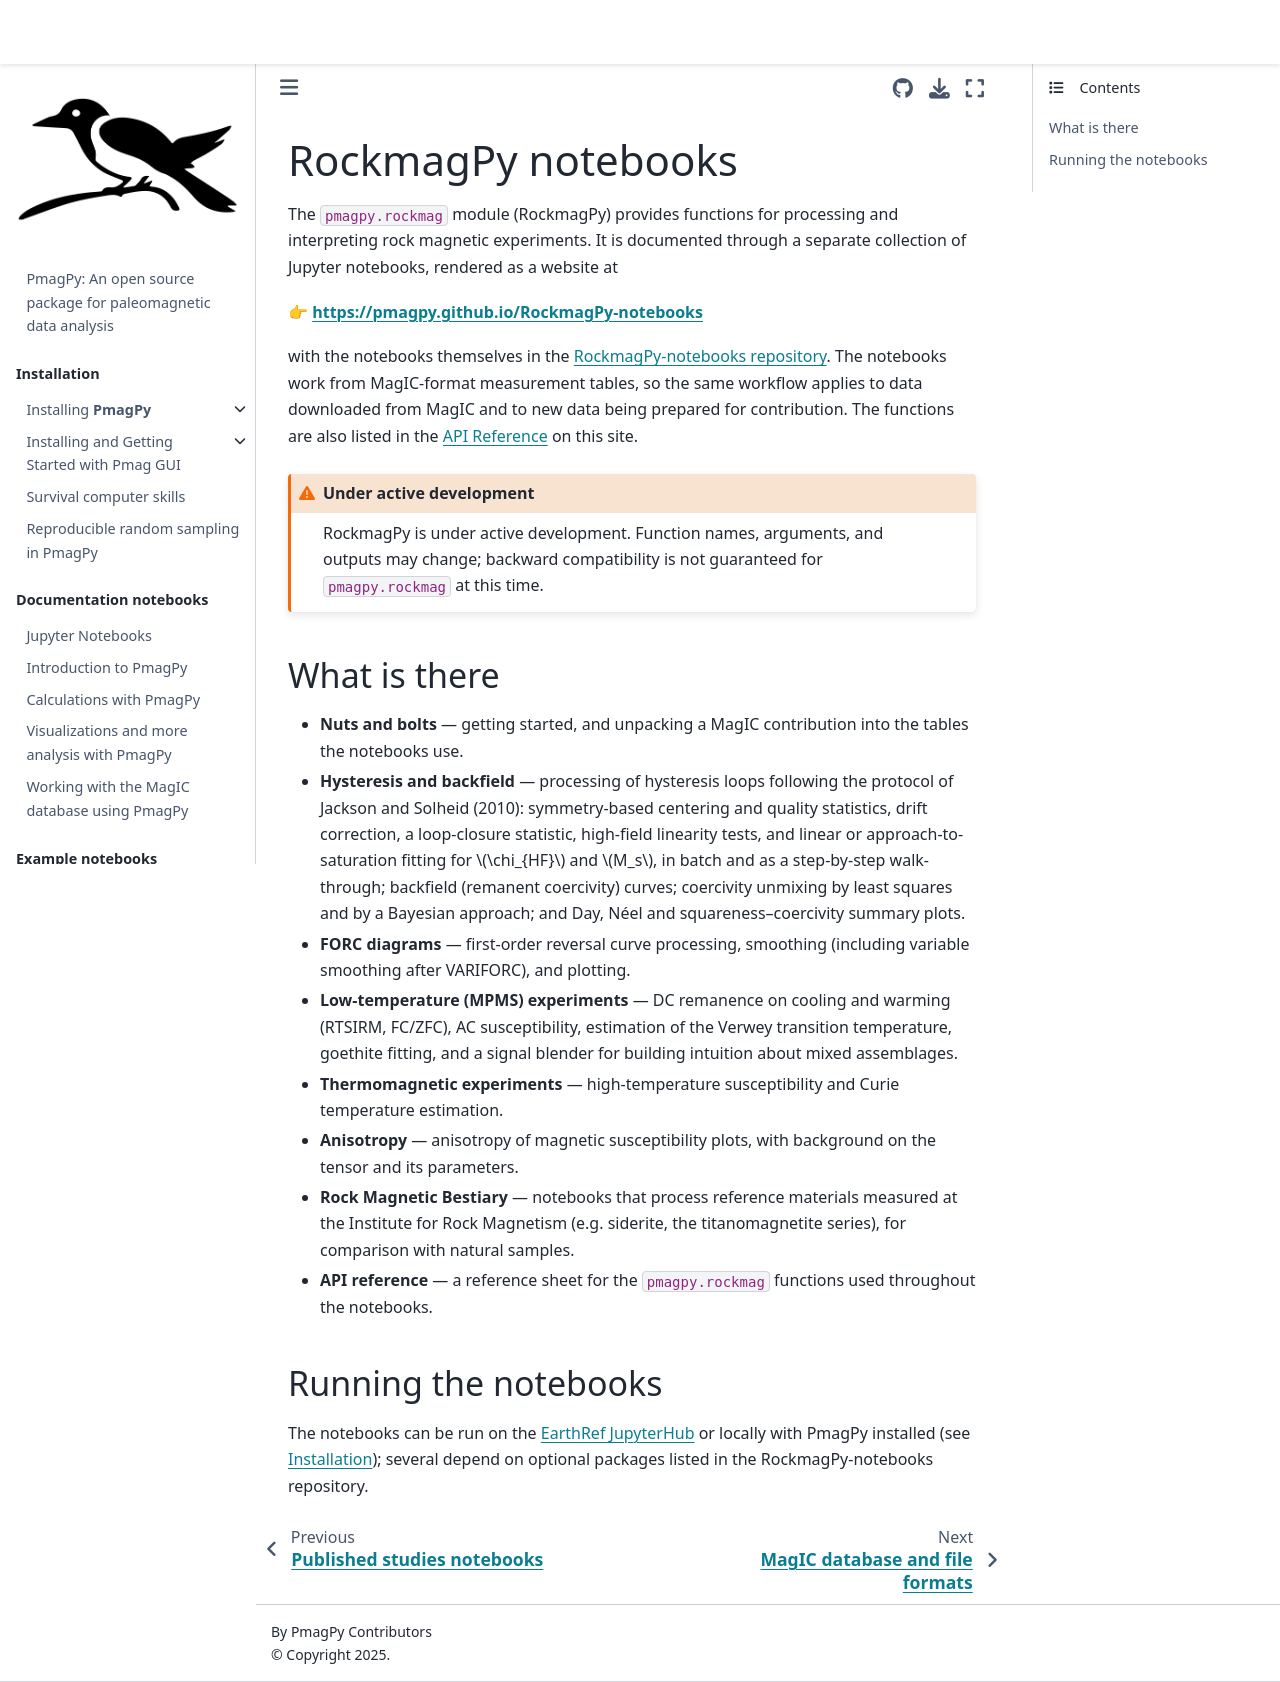

repository: PmagPy/PmagPy-docs · page: rockmagpy/rockmagpy_notebooks.html · generator: jekyll

# RockmagPy notebooks

The `pmagpy.rockmag` module (RockmagPy) provides functions for processing and interpreting rock magnetic experiments. It is documented through a separate collection of Jupyter notebooks, rendered as a website at

👉 **https://pmagpy.github.io/RockmagPy-notebooks**

with the notebooks themselves in the [RockmagPy-notebooks repository](https://github.com/PmagPy/RockmagPy-notebooks). The notebooks work from MagIC-format measurement tables, so the same workflow applies to data downloaded from MagIC and to new data being prepared for contribution. The functions are also listed in the [API Reference](../api/api) on this site.

```{admonition} Under active development
:class: warning
RockmagPy is under active development. Function names, arguments, and outputs may change; backward compatibility is not guaranteed for `pmagpy.rockmag` at this time.
```

## What is there

- **Nuts and bolts** — getting started, and unpacking a MagIC contribution into the tables the notebooks use.
- **Hysteresis and backfield** — processing of hysteresis loops following the protocol of Jackson and Solheid (2010): symmetry-based centering and quality statistics, drift correction, a loop-closure statistic, high-field linearity tests, and linear or approach-to-saturation fitting for $\chi_{HF}$ and $M_s$, in batch and as a step-by-step walk-through; backfield (remanent coercivity) curves; coercivity unmixing by least squares and by a Bayesian approach; and Day, Néel and squareness–coercivity summary plots.
- **FORC diagrams** — first-order reversal curve processing, smoothing (including variable smoothing after VARIFORC), and plotting.
- **Low-temperature (MPMS) experiments** — DC remanence on cooling and warming (RTSIRM, FC/ZFC), AC susceptibility, estimation of the Verwey transition temperature, goethite fitting, and a signal blender for building intuition about mixed assemblages.
- **Thermomagnetic experiments** — high-temperature susceptibility and Curie temperature estimation.
- **Anisotropy** — anisotropy of magnetic susceptibility plots, with background on the tensor and its parameters.
- **Rock Magnetic Bestiary** — notebooks that process reference materials measured at the Institute for Rock Magnetism (e.g. siderite, the titanomagnetite series), for comparison with natural samples.
- **API reference** — a reference sheet for the `pmagpy.rockmag` functions used throughout the notebooks.

## Running the notebooks

The notebooks can be run on the [EarthRef JupyterHub](https://jupyterhub.earthref.org/) or locally with PmagPy installed (see [Installation](../installation/PmagPy_install.md)); several depend on optional packages listed in the RockmagPy-notebooks repository.
